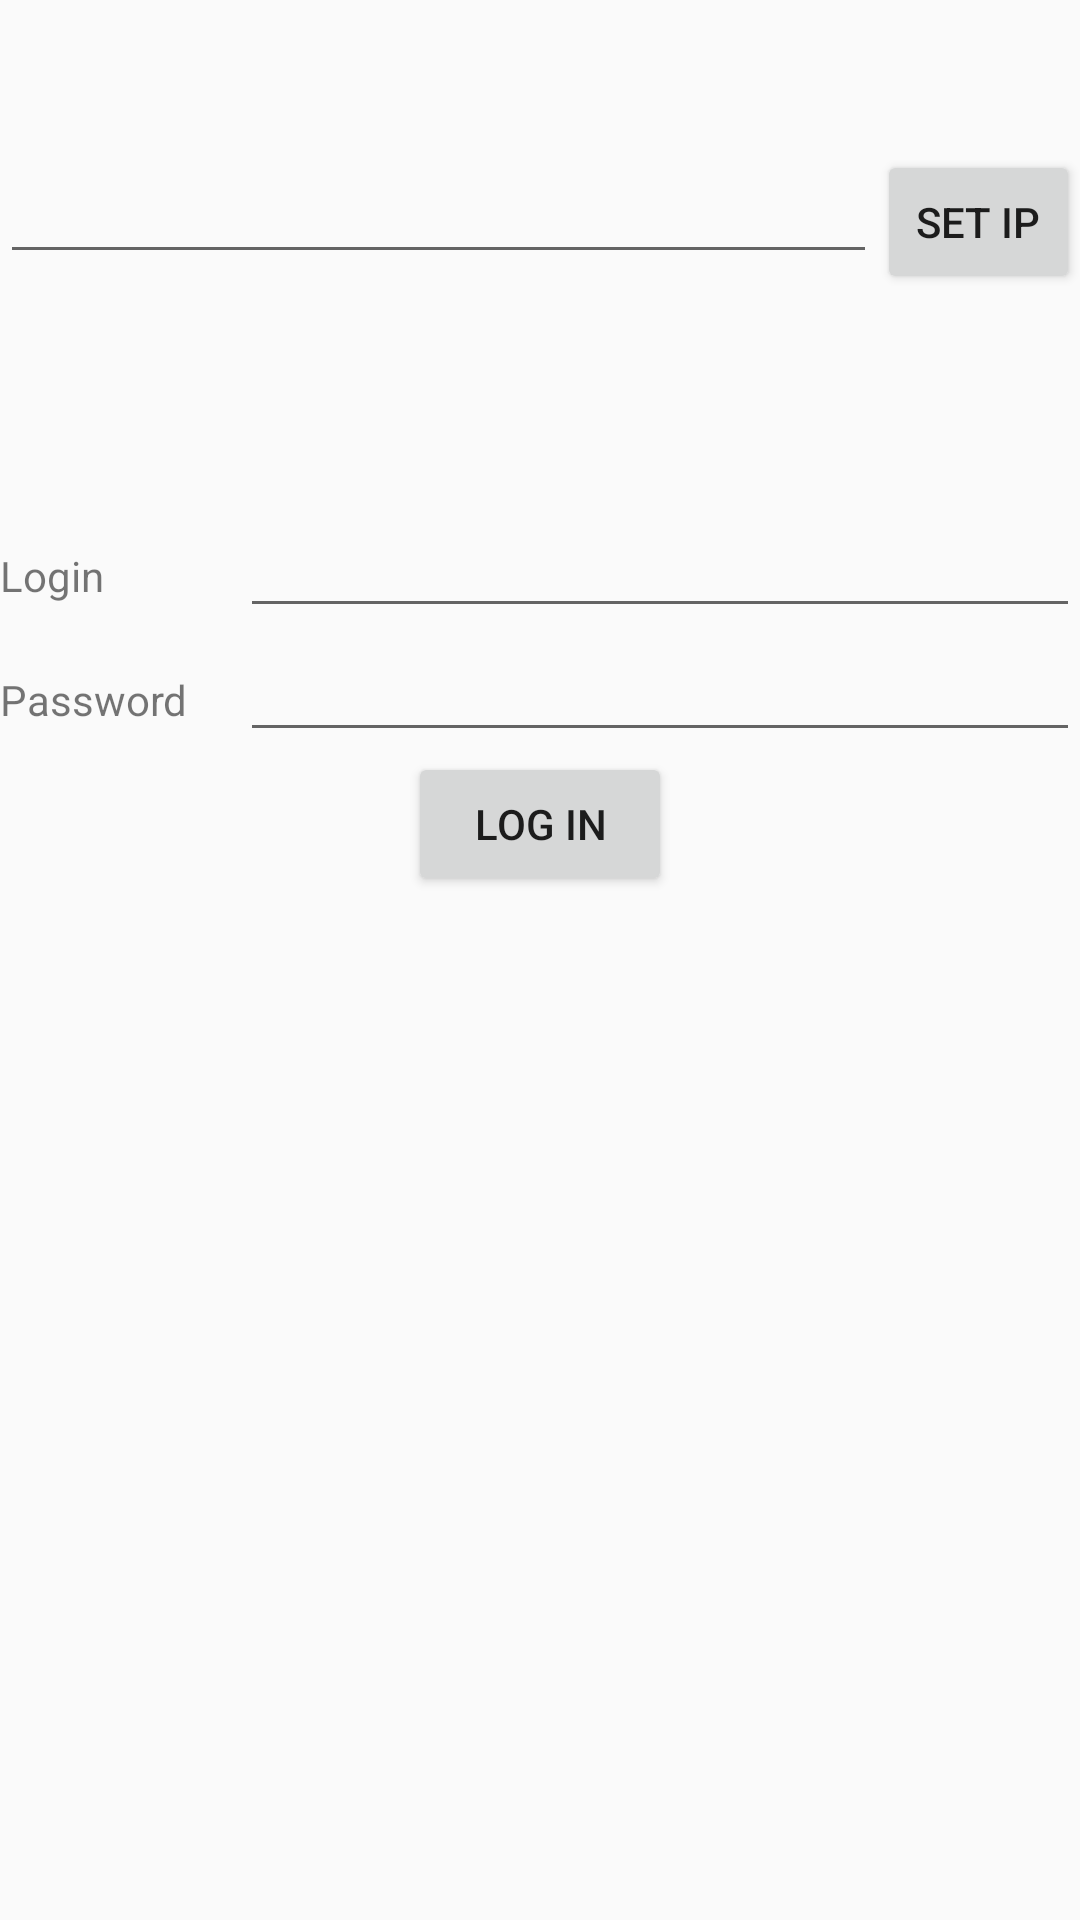

Android layout source for this screen:
<!-- AndroidManifest.xml: application theme Theme.AppCompat.Light.NoActionBar -->
<!-- res/layout/fragment_login.xml -->
<LinearLayout xmlns:android="http://schemas.android.com/apk/res/android"
    android:id="@+id/containLayout"
    android:layout_width="match_parent"
    android:layout_height="match_parent"
    android:layout_margin="10dp"
    android:orientation="vertical">


    <LinearLayout
        android:orientation="horizontal"
        android:layout_width="match_parent"
        android:layout_height="wrap_content"
        android:layout_marginTop="50dp">

        <EditText
            android:layout_width="match_parent"
            android:layout_height="wrap_content"
            android:id="@+id/editIp"
            android:layout_weight="1" />

        <Button
            android:layout_width="wrap_content"
            android:layout_height="wrap_content"
            android:text="@string/setIp"
            android:id="@+id/buttonIP"
            android:layout_weight="0.3" />
    </LinearLayout>

    <LinearLayout
        android:layout_width="match_parent"
        android:layout_height="wrap_content"
        android:layout_marginTop="70dp"
        android:orientation="horizontal">

        <TextView
            android:layout_width="match_parent"
            android:layout_height="wrap_content"
            android:layout_weight="3.5"
            android:text="@string/login" />

        <EditText
            android:id="@+id/editLogin"
            android:layout_width="match_parent"
            android:layout_height="wrap_content"
            android:layout_weight="1"
            android:imeOptions="actionNext"
            android:inputType="text"
            android:singleLine="true" />

    </LinearLayout>

    <LinearLayout
        android:layout_width="match_parent"
        android:layout_height="wrap_content"
        android:orientation="horizontal">

        <TextView
            android:layout_width="match_parent"
            android:layout_height="wrap_content"
            android:layout_weight="3.5"
            android:text="@string/passsword" />

        <EditText
            android:id="@+id/editPassword"
            android:layout_width="match_parent"
            android:layout_height="wrap_content"
            android:layout_weight="1"
            android:imeOptions="actionGo"
            android:inputType="textPassword"
            android:singleLine="true" />
    </LinearLayout>

    <Button
        android:id="@+id/buttonLogin"
        android:layout_width="wrap_content"
        android:layout_height="wrap_content"
        android:layout_gravity="center_horizontal"
        android:text="@string/loginButton" />

</LinearLayout>
<!-- resources referenced by this layout -->
<resources>
  <string name="login">Login</string>
  <string name="loginButton">Log in</string>
  <string name="passsword">Password</string>
  <string name="setIp">Set Ip</string>
</resources>
